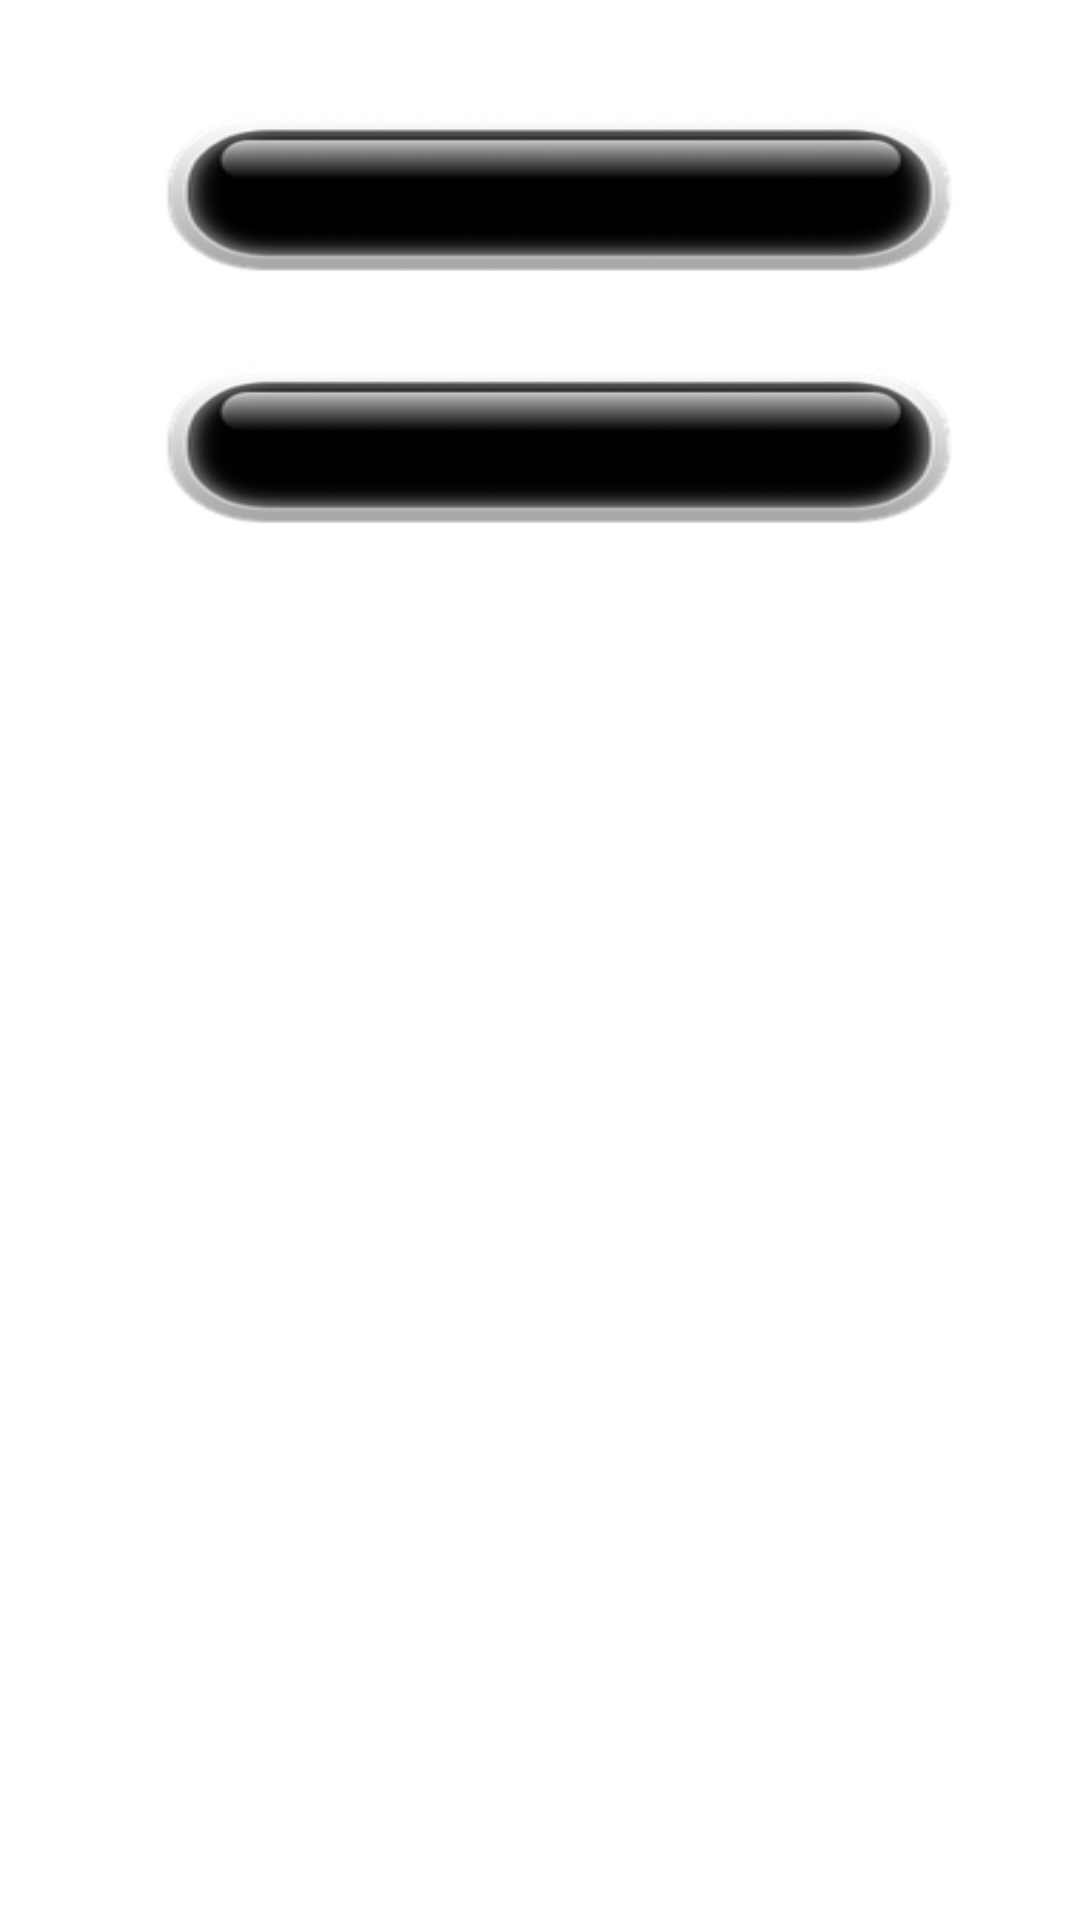

Reconstruct the res/layout file that produces this screen, plus the resources it refers to.
<!-- AndroidManifest.xml: application theme Theme.Renner -->
<!-- res/layout/activity_criteria_trash.xml -->
<ScrollView xmlns:android="http://schemas.android.com/apk/res/android"
	android:layout_width="match_parent"
	android:layout_height="match_parent"
	android:background="@drawable/bg">

	<LinearLayout
		android:layout_width="match_parent"
		android:layout_height="wrap_content"
		android:orientation="vertical"
		android:padding="16dp">

		<LinearLayout
			android:id="@+id/trash_layout"
			android:layout_width="match_parent"
			android:layout_height="wrap_content"
			android:orientation="vertical"
			android:layout_marginBottom="16dp">
		</LinearLayout>

		<androidx.appcompat.widget.AppCompatButton
			android:id="@+id/btn_empty_trash"
			android:layout_width="330dp"
			android:layout_height="68dp"
			android:background="@drawable/button"
			android:text="@string/empty_trash"
			android:layout_gravity="center_horizontal"
			android:layout_marginBottom="16dp"/>

		<androidx.appcompat.widget.AppCompatButton
			android:id="@+id/btn_back"
			android:layout_width="330dp"
			android:layout_height="68dp"
			android:background="@drawable/button"
			android:text="@string/back"
			android:layout_gravity="center_horizontal"/>

	</LinearLayout>

</ScrollView>
<!-- resources referenced by this layout -->
<resources>
  <!-- drawable button: png bitmap (drawable, 12100 bytes) -->
  <string name="back">Back</string>
  <string name="empty_trash">Empty Trash</string>
  <style name="Theme.Renner" parent="Theme.MaterialComponents.DayNight.NoActionBar">
          
          <item name="colorPrimary">@color/purple_500</item>
          <item name="colorPrimaryVariant">@color/purple_700</item>
          <item name="colorOnPrimary">@color/white</item>
          
          <item name="colorSecondary">@color/teal_200</item>
          <item name="colorSecondaryVariant">@color/teal_700</item>
          <item name="colorOnSecondary">@color/black</item>
          
          <item name="android:statusBarColor">?attr/colorPrimaryVariant</item>
          
      </style>
  <!-- not gathered from this repository: default colours our renderer supplied (Android Studio template values) -->
  <color name="purple_500">#FF6200EE</color>
  <color name="purple_700">#FF3700B3</color>
  <color name="teal_200">#FF03DAC5</color>
  <color name="teal_700">#FF018786</color>
  <color name="black">#FF000000</color>
  <color name="white">#FFFFFFFF</color>
</resources>
